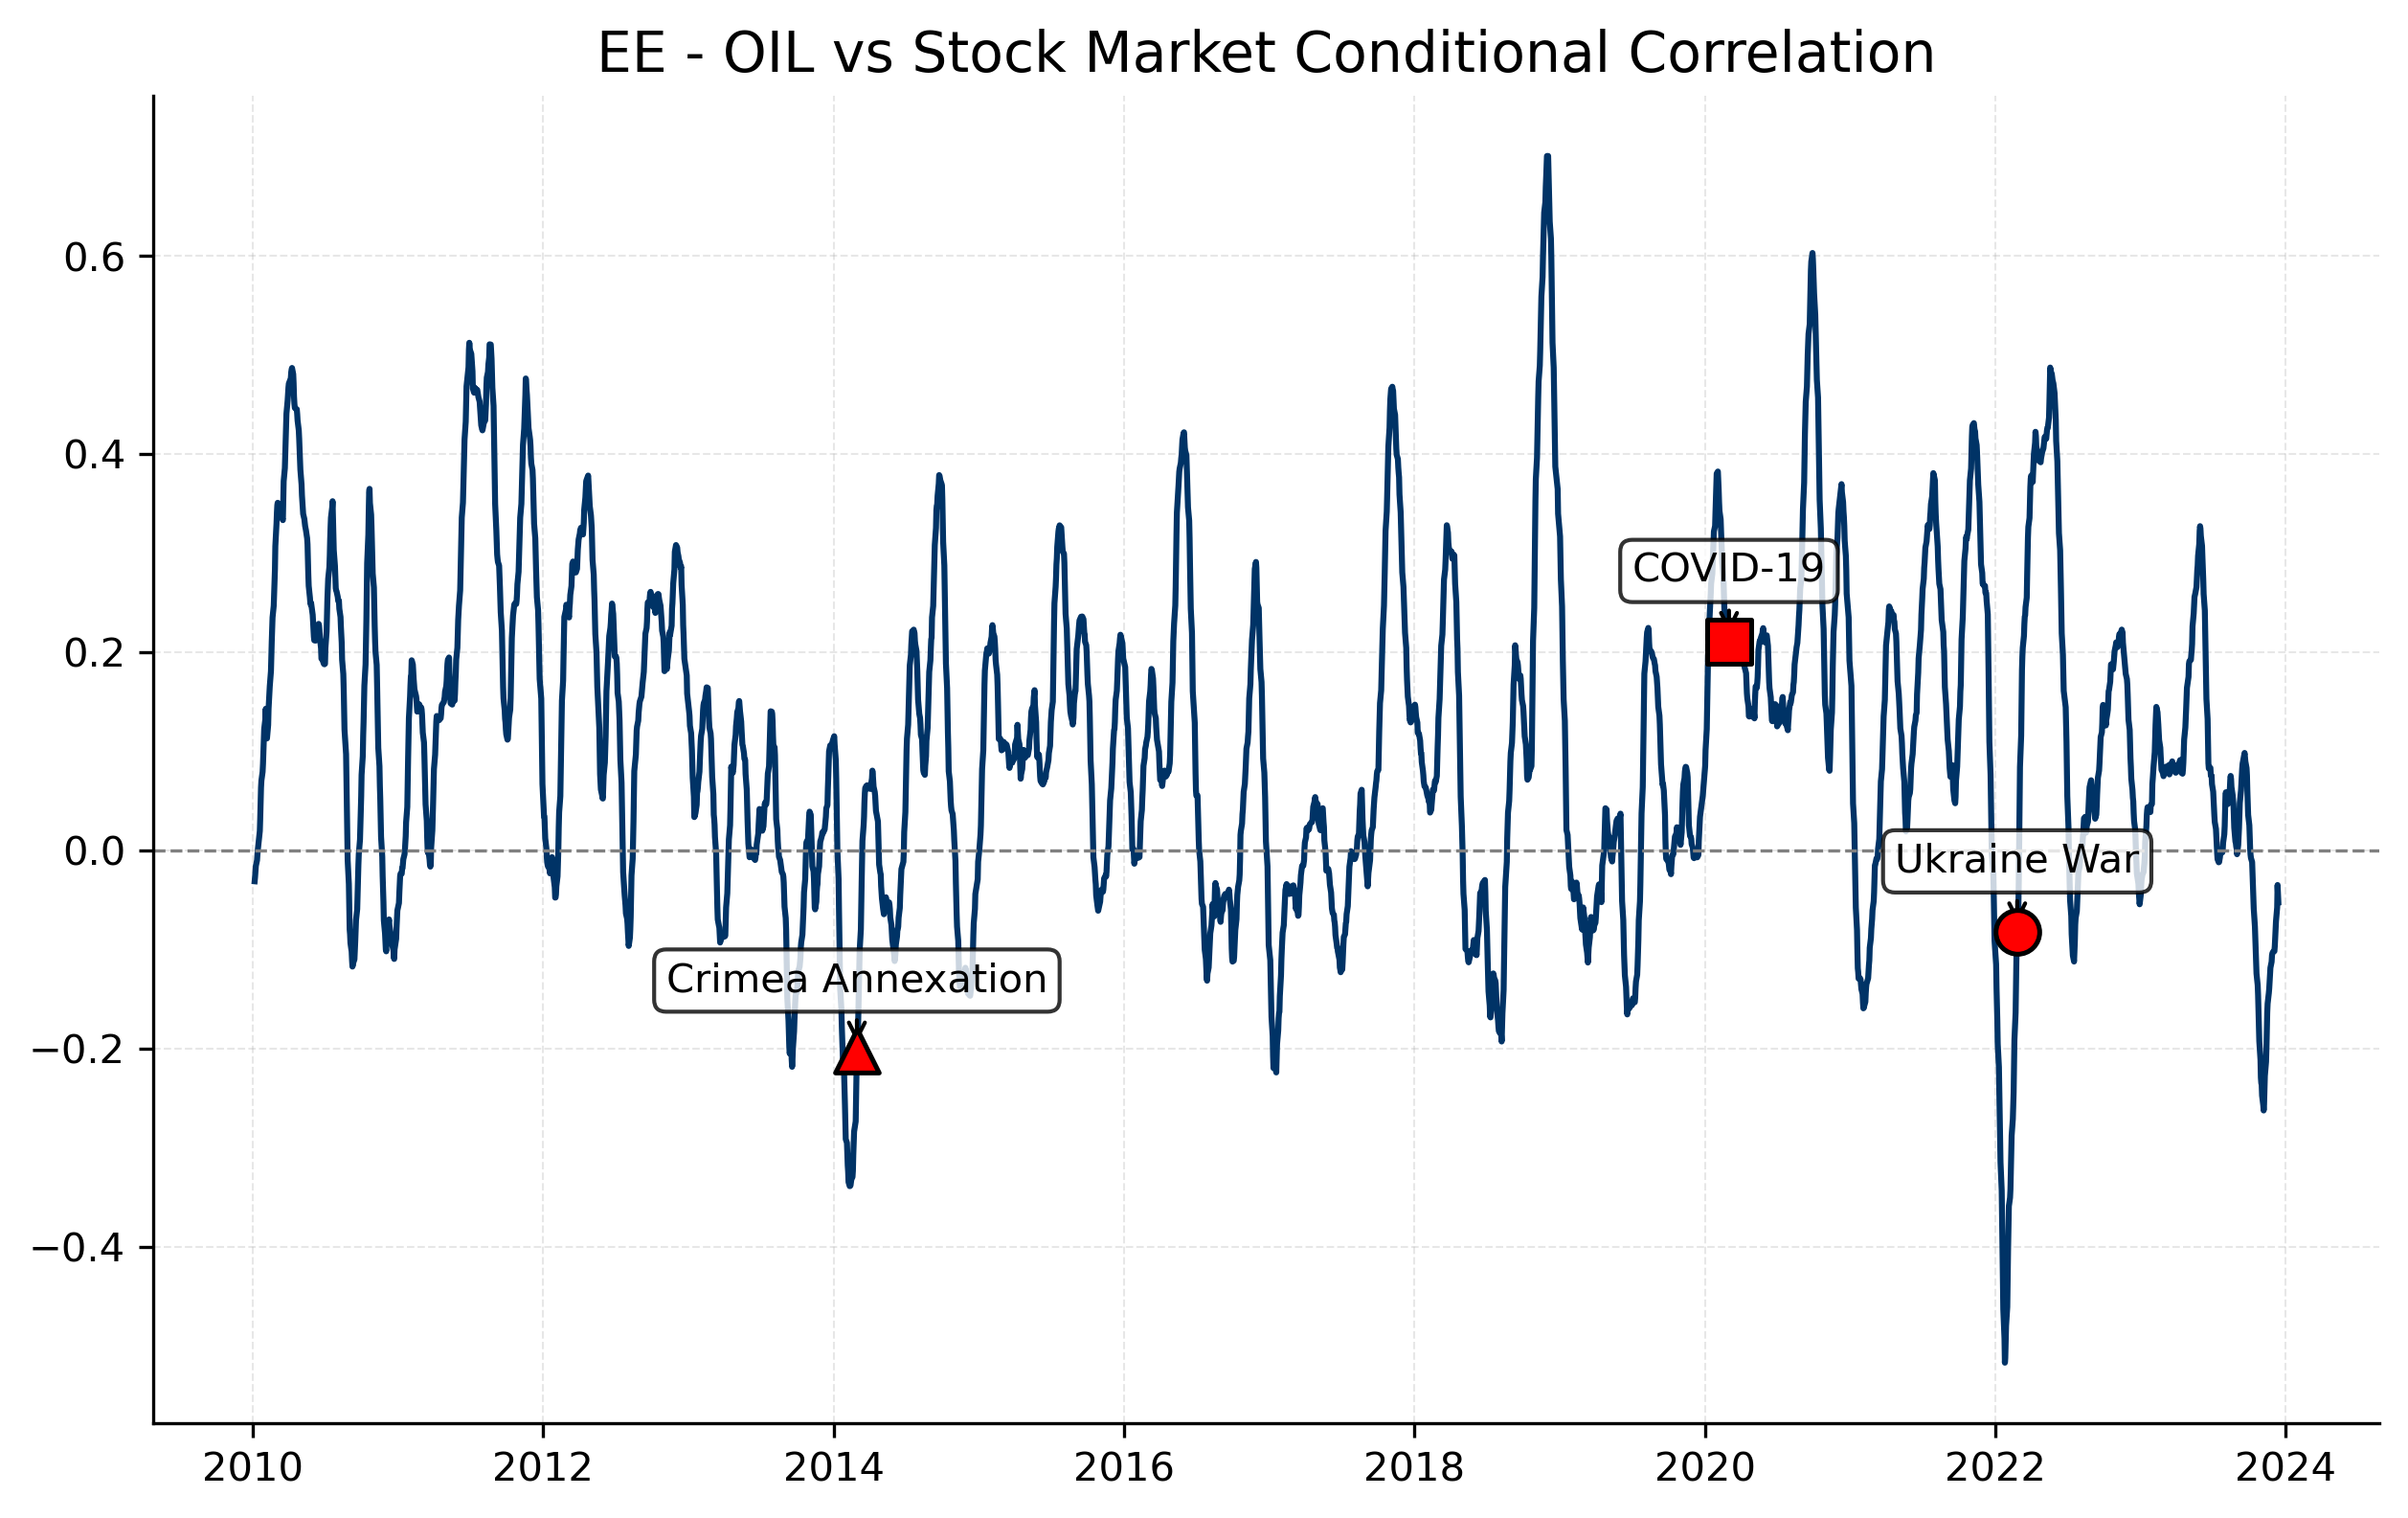

Values plotted in this chart, from the file beside it:
Date, 0
2023-12-29, 
2023-12-28, 
2023-12-27, 
2023-12-22, 
2023-12-21, 
2023-12-20, 
2023-12-19, 
2023-12-18, 
2023-12-15, 
2023-12-14, -0.05232
2023-12-13, -0.04237
2023-12-12, -0.03482
2023-12-11, -0.05742
2023-12-08, -0.07142
2023-12-07, -0.08063
2023-12-06, -0.08834
2023-12-05, -0.09645
2023-12-04, -0.1016
2023-12-01, -0.102
2023-11-30, -0.1029
2023-11-29, -0.1036
2023-11-28, -0.1057
2023-11-27, -0.1124
2023-11-24, -0.1184
2023-11-23, -0.1256
2023-11-22, -0.1327
2023-11-21, -0.1393
2023-11-20, -0.1439
2023-11-17, -0.1545
2023-11-16, -0.1635
2023-11-15, -0.1826
2023-11-14, -0.1997
2023-11-13, -0.2133
2023-11-10, -0.2274
2023-11-09, -0.2427
2023-11-08, -0.2566
2023-11-07, -0.2624
2023-11-06, -0.257
2023-11-03, -0.2473
2023-11-02, -0.2364
2023-11-01, -0.2347
2023-10-31, -0.2292
2023-10-30, -0.2111
2023-10-27, -0.1925
2023-10-26, -0.1769
2023-10-25, -0.1614
2023-10-24, -0.1463
2023-10-23, -0.1359
2023-10-20, -0.1243
2023-10-19, -0.1124
2023-10-18, -0.1016
2023-10-17, -0.09102
2023-10-16, -0.07678
2023-10-13, -0.05844
2023-10-12, -0.04608
2023-10-11, -0.03327
2023-10-10, -0.02223
2023-10-09, -0.01166
2023-10-06, -0.007534
2023-10-05, -0.004246
... 3,451 more rows
